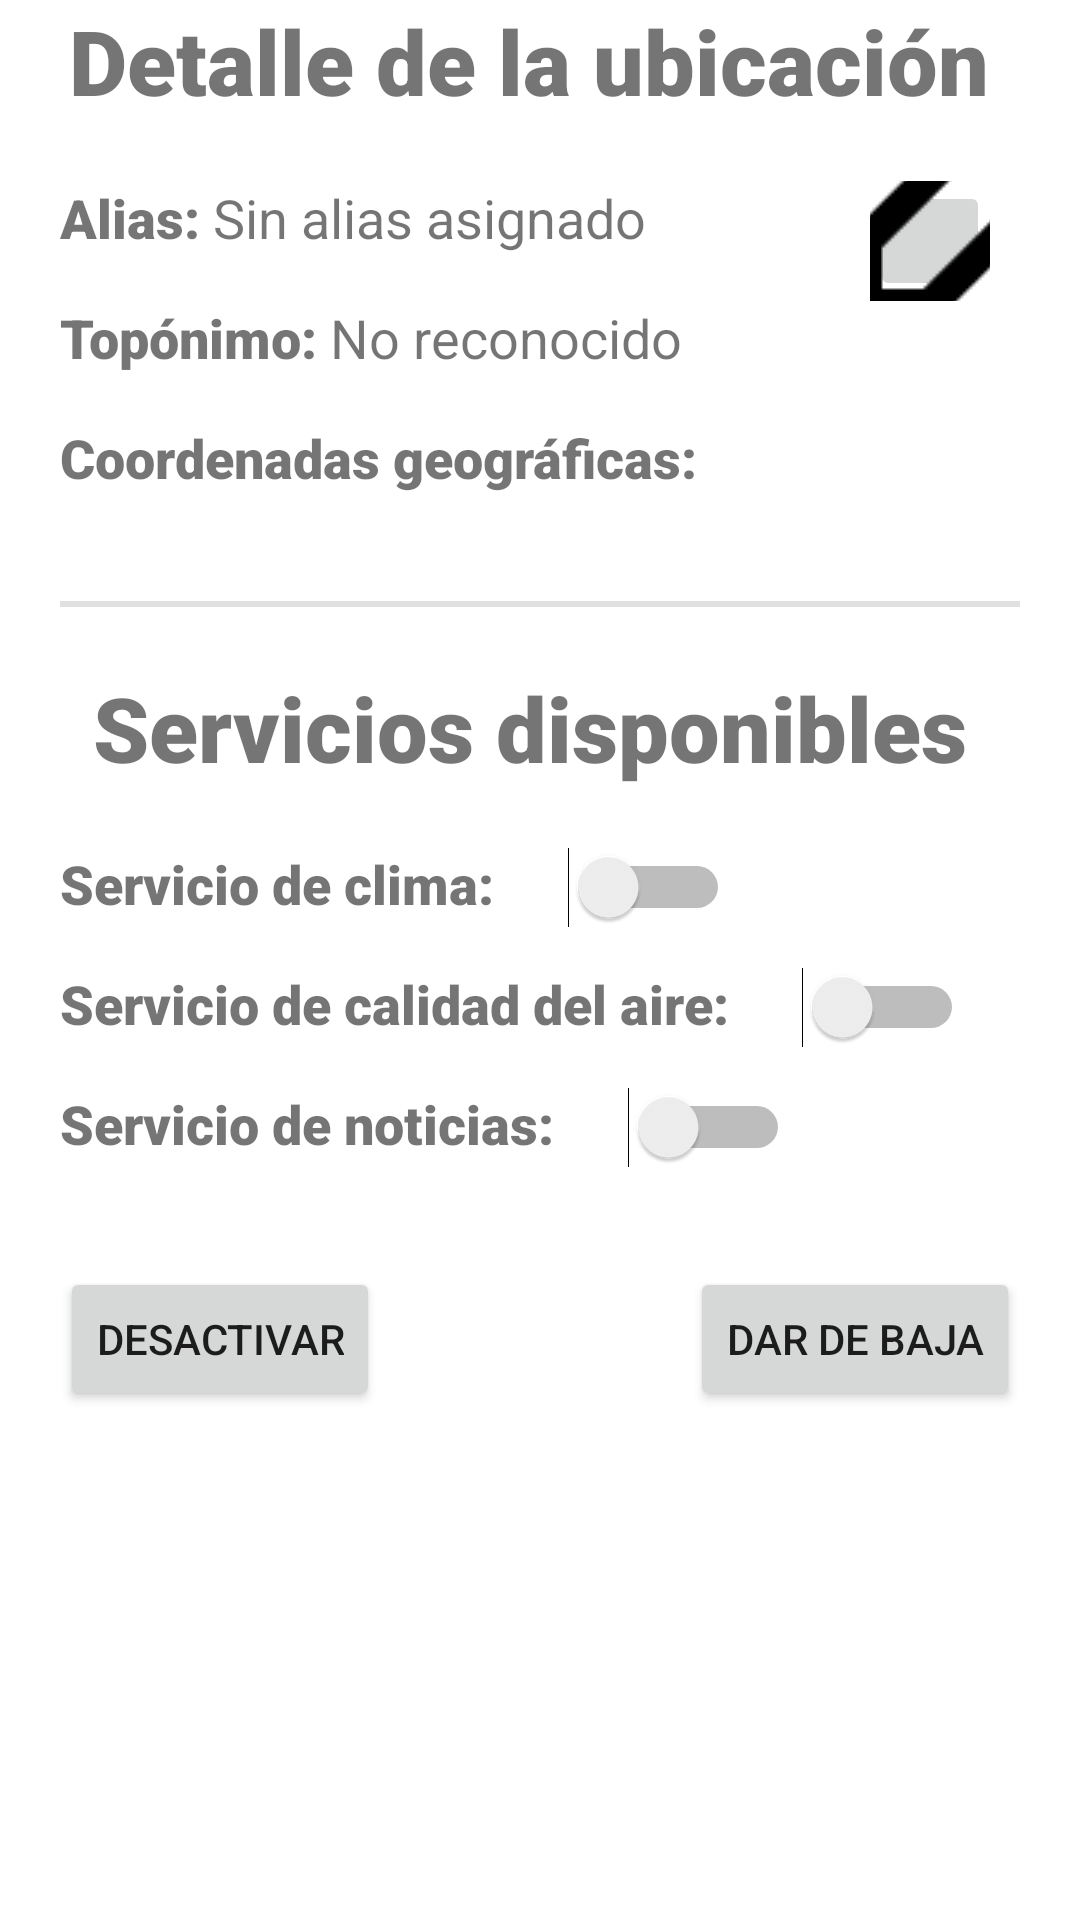

This screen was rendered from an Android layout file. Write that file and the resources it references.
<!-- AndroidManifest.xml: application theme Theme.GeoNews -->
<!-- res/layout/fragment_location_settings.xml -->
<?xml version="1.0" encoding="utf-8"?>
<FrameLayout xmlns:android="http://schemas.android.com/apk/res/android"
    xmlns:app="http://schemas.android.com/apk/res-auto"
    xmlns:tools="http://schemas.android.com/tools"
    android:layout_width="match_parent"
    android:layout_height="match_parent"
    tools:context=".controller.fragments.LocationInfoFragment">

    <RelativeLayout
        android:layout_width="match_parent"
        android:layout_height="match_parent"
        tools:ignore="UselessParent">

        <LinearLayout
            android:layout_width="match_parent"
            android:layout_height="wrap_content"
            android:layout_marginLeft="20dp"
            android:layout_marginRight="20dp"
            android:orientation="vertical"
            tools:ignore="UselessParent">

            <TextView
                android:id="@+id/location_settings_title"
                android:layout_width="match_parent"
                android:layout_height="wrap_content"
                android:fontFamily="sans-serif-black"
                android:textAlignment="center"
                android:textSize="30sp"
                android:text="Detalle de la ubicación "
                android:layout_marginBottom="20dp"/>

            <androidx.constraintlayout.widget.ConstraintLayout
                android:layout_width="match_parent"
                android:layout_height="match_parent"
                android:orientation="horizontal">

                <TextView
                    android:id="@+id/location_alias_label"
                    android:layout_width="wrap_content"
                    android:layout_height="40dp"
                    android:fontFamily="sans-serif-black"
                    android:text="Alias: "
                    android:textSize="18sp"
                    app:layout_constraintStart_toStartOf="parent"
                    app:layout_constraintTop_toTopOf="parent" />

                <TextView
                    android:id="@+id/location_alias_output"
                    android:layout_width="wrap_content"
                    android:layout_height="40dp"
                    android:text="Sin alias asignado"
                    android:textSize="18sp"
                    app:layout_constraintStart_toEndOf="@+id/location_alias_label"
                    app:layout_constraintTop_toTopOf="parent" />

                <ImageButton
                    android:id="@+id/location_alias_button"
                    android:layout_width="40dp"
                    android:layout_height="40dp"
                    android:layout_marginEnd="10dp"
                    app:layout_constraintEnd_toEndOf="parent"
                    app:layout_constraintTop_toTopOf="parent"
                    android:src="@drawable/edit"
                    android:contentDescription="more_info" />


            </androidx.constraintlayout.widget.ConstraintLayout>

            <LinearLayout
                android:layout_width="match_parent"
                android:layout_height="match_parent"
                android:orientation="horizontal">

                <TextView
                    android:id="@+id/location_placename_label"
                    android:layout_width="wrap_content"
                    android:layout_height="40dp"
                    android:textSize="18sp"
                    android:fontFamily="sans-serif-black"
                    android:text="Topónimo: " />

                <TextView
                    android:id="@+id/location_placename_output"
                    android:layout_width="wrap_content"
                    android:textSize="18sp"
                    android:layout_height="40dp"
                    android:text="No reconocido" />

            </LinearLayout>

            <LinearLayout
                android:layout_width="match_parent"
                android:layout_height="match_parent"
                android:orientation="horizontal">

                <TextView
                    android:id="@+id/location_coords_label"
                    android:layout_width="wrap_content"
                    android:layout_height="40dp"
                    android:textSize="18sp"
                    android:fontFamily="sans-serif-black"
                    android:text="Coordenadas geográficas: " />

                <TextView
                    android:id="@+id/location_coords_output"
                    android:layout_width="wrap_content"

                    android:textSize="18sp"
                    android:layout_height="wrap_content" />

            </LinearLayout>


            <View
                android:id="@+id/divider"
                android:layout_width="match_parent"
                android:layout_height="2dp"
                android:layout_marginTop="20dp"
                android:background="?android:attr/listDivider"/>

            <TextView
                android:id="@+id/location_services_title"
                android:layout_width="match_parent"
                android:layout_height="40dp"
                android:textSize="30sp"
                android:layout_marginTop="20dp"
                android:textAlignment="center"
                android:fontFamily="sans-serif-black"
                android:text="Servicios disponibles "
                android:layout_marginBottom="20dp"/>

            <androidx.constraintlayout.widget.ConstraintLayout
                android:layout_width="match_parent"
                android:layout_height="match_parent"
                android:orientation="horizontal">

                <TextView
                    android:id="@+id/open_weather_service_label"
                    android:layout_width="wrap_content"
                    android:layout_height="40dp"
                    android:textSize="18sp"
                    android:fontFamily="sans-serif-black"
                    android:text="Servicio de clima: "
                    app:layout_constraintStart_toStartOf="parent"
                    app:layout_constraintTop_toTopOf="parent" />

                <Switch
                    android:id="@+id/open_weather_service_switch"
                    android:layout_width="wrap_content"
                    android:layout_height="wrap_content"
                    android:layout_marginStart="20dp"
                    app:layout_constraintStart_toEndOf="@+id/open_weather_service_label"
                    app:layout_constraintTop_toTopOf="parent"
                    tools:ignore="UseSwitchCompatOrMaterialXml" />

            </androidx.constraintlayout.widget.ConstraintLayout>

            <androidx.constraintlayout.widget.ConstraintLayout
                android:layout_width="match_parent"
                android:layout_height="match_parent"
                android:orientation="horizontal">

                <TextView
                    android:id="@+id/air_visual_service_label"
                    android:layout_width="wrap_content"
                    android:layout_height="40dp"
                    android:textSize="18sp"
                    android:fontFamily="sans-serif-black"
                    android:text="Servicio de calidad del aire: "
                    app:layout_constraintStart_toStartOf="parent"
                    app:layout_constraintTop_toTopOf="parent" />

                <Switch
                    android:id="@+id/air_visual_service_switch"
                    android:layout_width="wrap_content"
                    android:layout_height="wrap_content"
                    android:layout_marginStart="20dp"
                    app:layout_constraintStart_toEndOf="@+id/air_visual_service_label"
                    app:layout_constraintTop_toTopOf="parent"
                    tools:ignore="UseSwitchCompatOrMaterialXml" />

            </androidx.constraintlayout.widget.ConstraintLayout>

            <androidx.constraintlayout.widget.ConstraintLayout
                android:layout_width="match_parent"
                android:layout_height="match_parent"
                android:orientation="horizontal">

                <TextView
                    android:id="@+id/currents_service_label"
                    android:layout_width="wrap_content"
                    android:layout_height="40dp"
                    android:text="Servicio de noticias: "
                    android:textSize="18sp"
                    android:fontFamily="sans-serif-black"
                    app:layout_constraintStart_toStartOf="parent"
                    app:layout_constraintTop_toTopOf="parent" />

                <Switch
                    android:id="@+id/currents_service_switch"
                    android:layout_width="wrap_content"
                    android:layout_height="wrap_content"
                    app:layout_constraintStart_toEndOf="@+id/currents_service_label"
                    app:layout_constraintTop_toTopOf="parent"
                    android:layout_marginStart="20dp"
                    tools:ignore="UseSwitchCompatOrMaterialXml" />

            </androidx.constraintlayout.widget.ConstraintLayout>

            <androidx.constraintlayout.widget.ConstraintLayout
                android:layout_width="match_parent"
                android:layout_height="match_parent"
                android:orientation="horizontal"
                android:layout_marginTop="20dp">

                <Button
                    android:id="@+id/deactivate_location"
                    android:layout_width="wrap_content"
                    android:layout_height="wrap_content"

                    android:text="Desactivar"
                    app:layout_constraintStart_toStartOf="parent"
                    app:layout_constraintTop_toTopOf="parent" />

                <Button
                    android:id="@+id/delete_location"
                    android:layout_width="wrap_content"
                    android:layout_height="wrap_content"
                    android:text="Dar de baja"
                    app:layout_constraintEnd_toEndOf="parent"
                    app:layout_constraintTop_toTopOf="parent" />

            </androidx.constraintlayout.widget.ConstraintLayout>






        </LinearLayout>


    </RelativeLayout>

</FrameLayout>
<!-- resources referenced by this layout -->
<resources>
  <!-- drawable edit: png bitmap (drawable, 1058 bytes) -->
  <style name="Theme.GeoNews" parent="Theme.MaterialComponents.DayNight.DarkActionBar">
          
          <item name="colorPrimary">@color/superblue</item>
          <item name="colorPrimaryVariant">@color/superblue</item>
          <item name="colorOnPrimary">@color/white</item>
          
          <item name="colorSecondary">@color/lightblue</item>
          <item name="colorSecondaryVariant">@color/teal_700</item>
          <item name="colorOnSecondary">@color/black</item>
          
          <item name="android:statusBarColor" tools:targetApi="l">?attr/colorPrimaryVariant</item>
          
      </style>
  <color name="superblue">#0c4d6b</color>
  <color name="white">#FFFFFFFF</color>
  <color name="lightblue">#327190</color>
  <color name="teal_700">#FF018786</color>
  <color name="black">#FF000000</color>
</resources>
